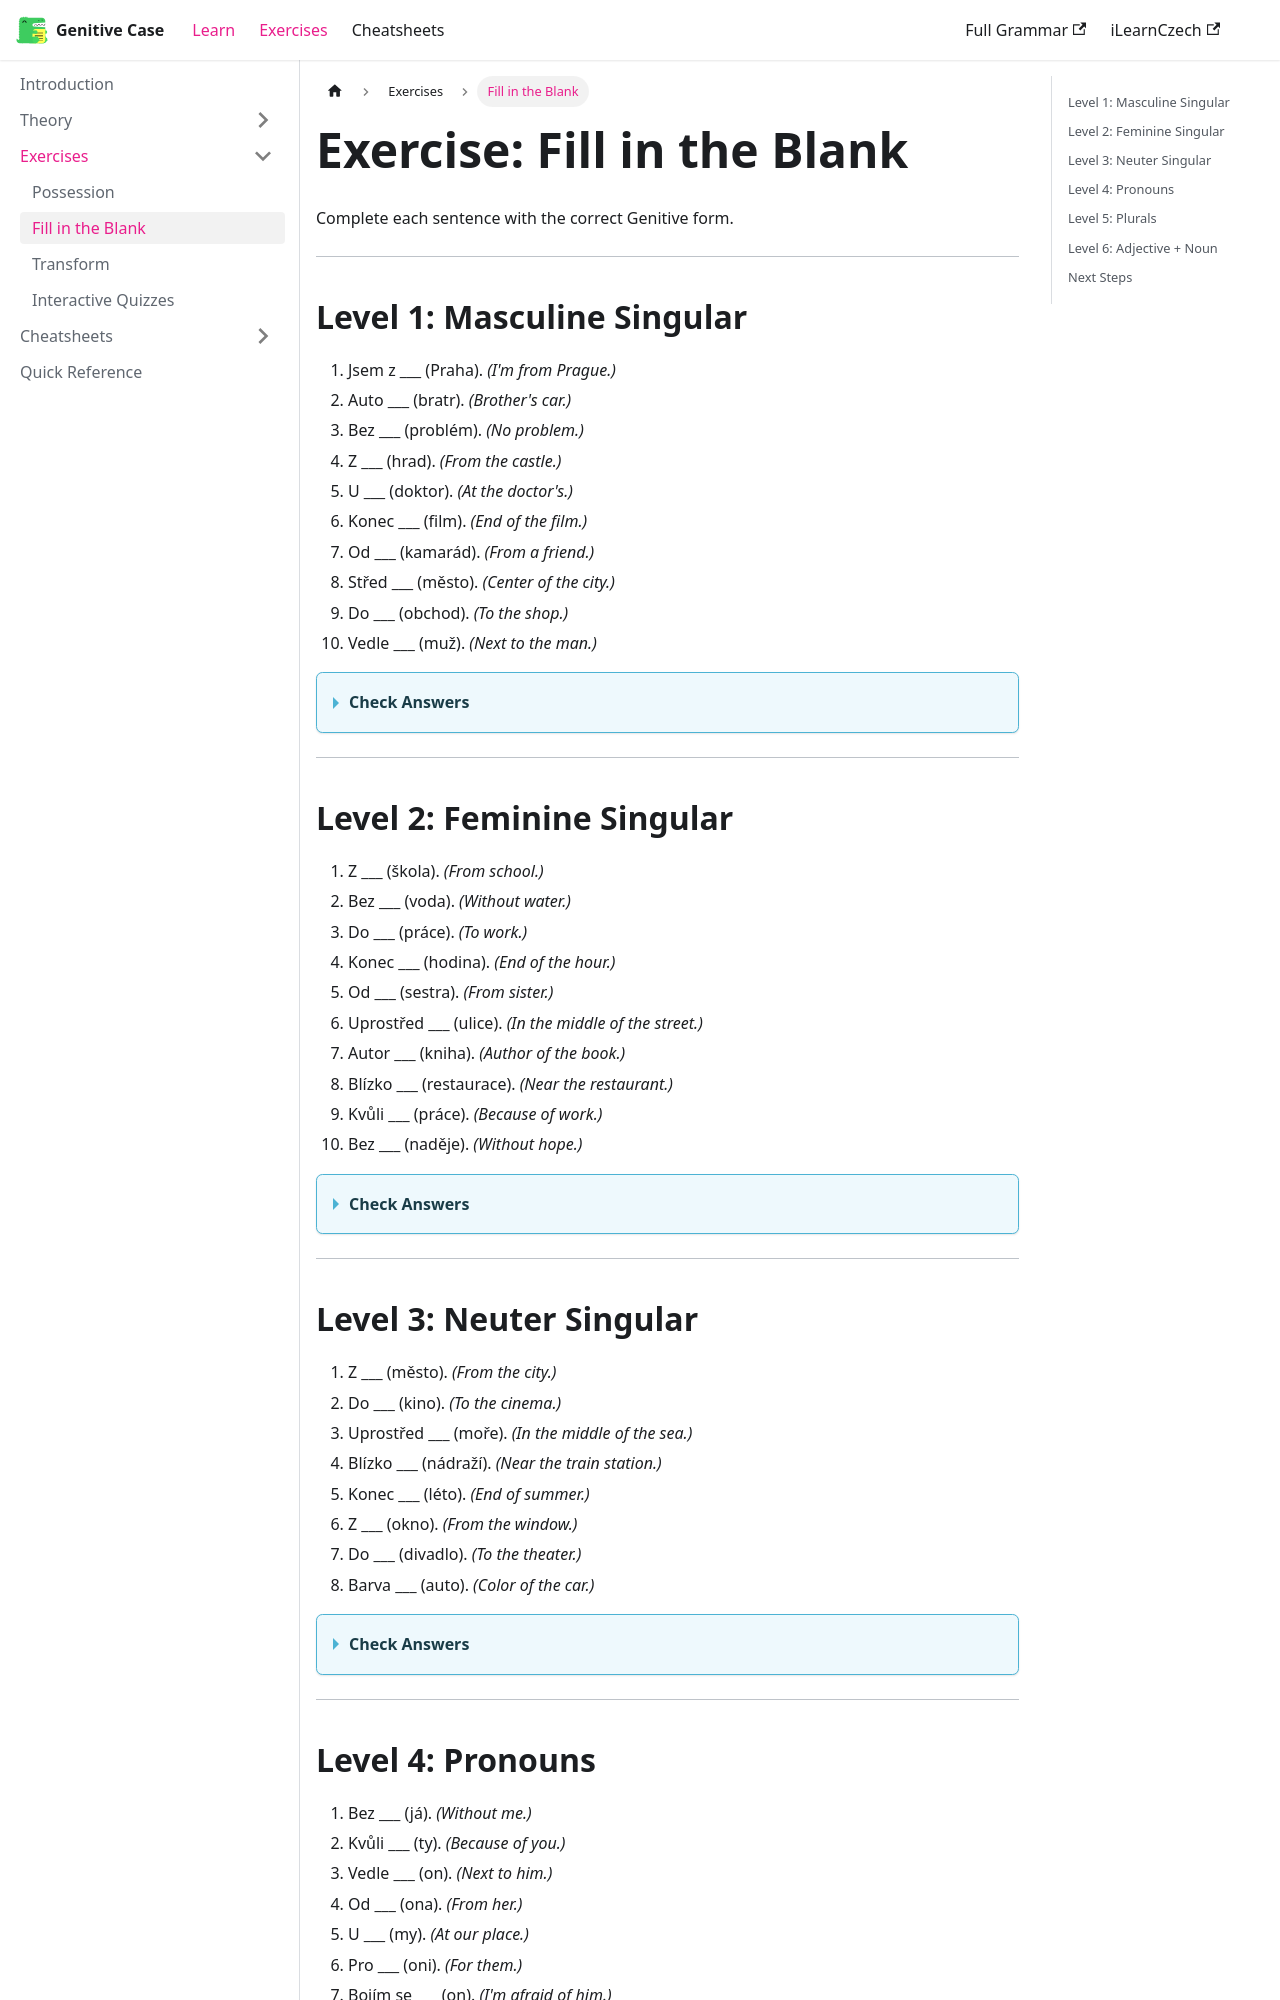

repository: czech-grammar/genitive · page: exercises/fill-blank.html · generator: docusaurus

---
sidebar_position: 3
title: Fill in the Blank
---

# Exercise: Fill in the Blank

Complete each sentence with the correct Genitive form.

---

## Level 1: Masculine Singular

1. Jsem z ___ (Praha). *(I'm from Prague.)*
2. Auto ___ (bratr). *(Brother's car.)*
3. Bez ___ (problém). *(No problem.)*
4. Z ___ (hrad). *(From the castle.)*
5. U ___ (doktor). *(At the doctor's.)*
6. Konec ___ (film). *(End of the film.)*
7. Od ___ (kamarád). *(From a friend.)*
8. Střed ___ (město). *(Center of the city.)*
9. Do ___ (obchod). *(To the shop.)*
10. Vedle ___ (muž). *(Next to the man.)*

<details>
<summary>**Check Answers**</summary>

1. Jsem z **Prahy**. (fem. -a → -y)
2. Auto **bratra**. (masc. animate → -a)
3. Bez **problému**. (masc. inan. → -u)
4. Z **hradu**. (masc. inan. → -u)
5. U **doktora**. (masc. animate → -a)
6. Konec **filmu**. (masc. inan. → -u)
7. Od **kamaráda**. (masc. animate → -a)
8. Střed **města**. (neut. -o → -a)
9. Do **obchodu**. (masc. inan. → -u)
10. Vedle **muže**. (masc. animate soft → -e)

</details>

---

## Level 2: Feminine Singular

1. Z ___ (škola). *(From school.)*
2. Bez ___ (voda). *(Without water.)*
3. Do ___ (práce). *(To work.)*
4. Konec ___ (hodina). *(End of the hour.)*
5. Od ___ (sestra). *(From sister.)*
6. Uprostřed ___ (ulice). *(In the middle of the street.)*
7. Autor ___ (kniha). *(Author of the book.)*
8. Blízko ___ (restaurace). *(Near the restaurant.)*
9. Kvůli ___ (práce). *(Because of work.)*
10. Bez ___ (naděje). *(Without hope.)*

<details>
<summary>**Check Answers**</summary>

1. Z **školy**. (fem. -a → -y)
2. Bez **vody**. (fem. -a → -y)
3. Do **práce**. (fem. -e → -e)
4. Konec **hodiny**. (fem. -a → -y)
5. Od **sestry**. (fem. -a → -y)
6. Uprostřed **ulice**. (fem. -e → -e)
7. Autor **knihy**. (fem. -a → -y)
8. Blízko **restaurace**. (fem. -e → -e)
9. Kvůli **práci**. (fem. -e → -i after kvůli)
10. Bez **naděje**. (fem. -e → -e)

</details>

---

## Level 3: Neuter Singular

1. Z ___ (město). *(From the city.)*
2. Do ___ (kino). *(To the cinema.)*
3. Uprostřed ___ (moře). *(In the middle of the sea.)*
4. Blízko ___ (nádraží). *(Near the train station.)*
5. Konec ___ (léto). *(End of summer.)*
6. Z ___ (okno). *(From the window.)*
7. Do ___ (divadlo). *(To the theater.)*
8. Barva ___ (auto). *(Color of the car.)*

<details>
<summary>**Check Answers**</summary>

1. Z **města**. (neut. -o → -a)
2. Do **kina**. (neut. -o → -a)
3. Uprostřed **moře**. (neut. -e → -e)
4. Blízko **nádraží**. (neut. -í → -í)
5. Konec **léta**. (neut. -o → -a)
6. Z **okna**. (neut. -o → -a)
7. Do **divadla**. (neut. -o → -a)
8. Barva **auta**. (neut. -o → -a)

</details>

---
